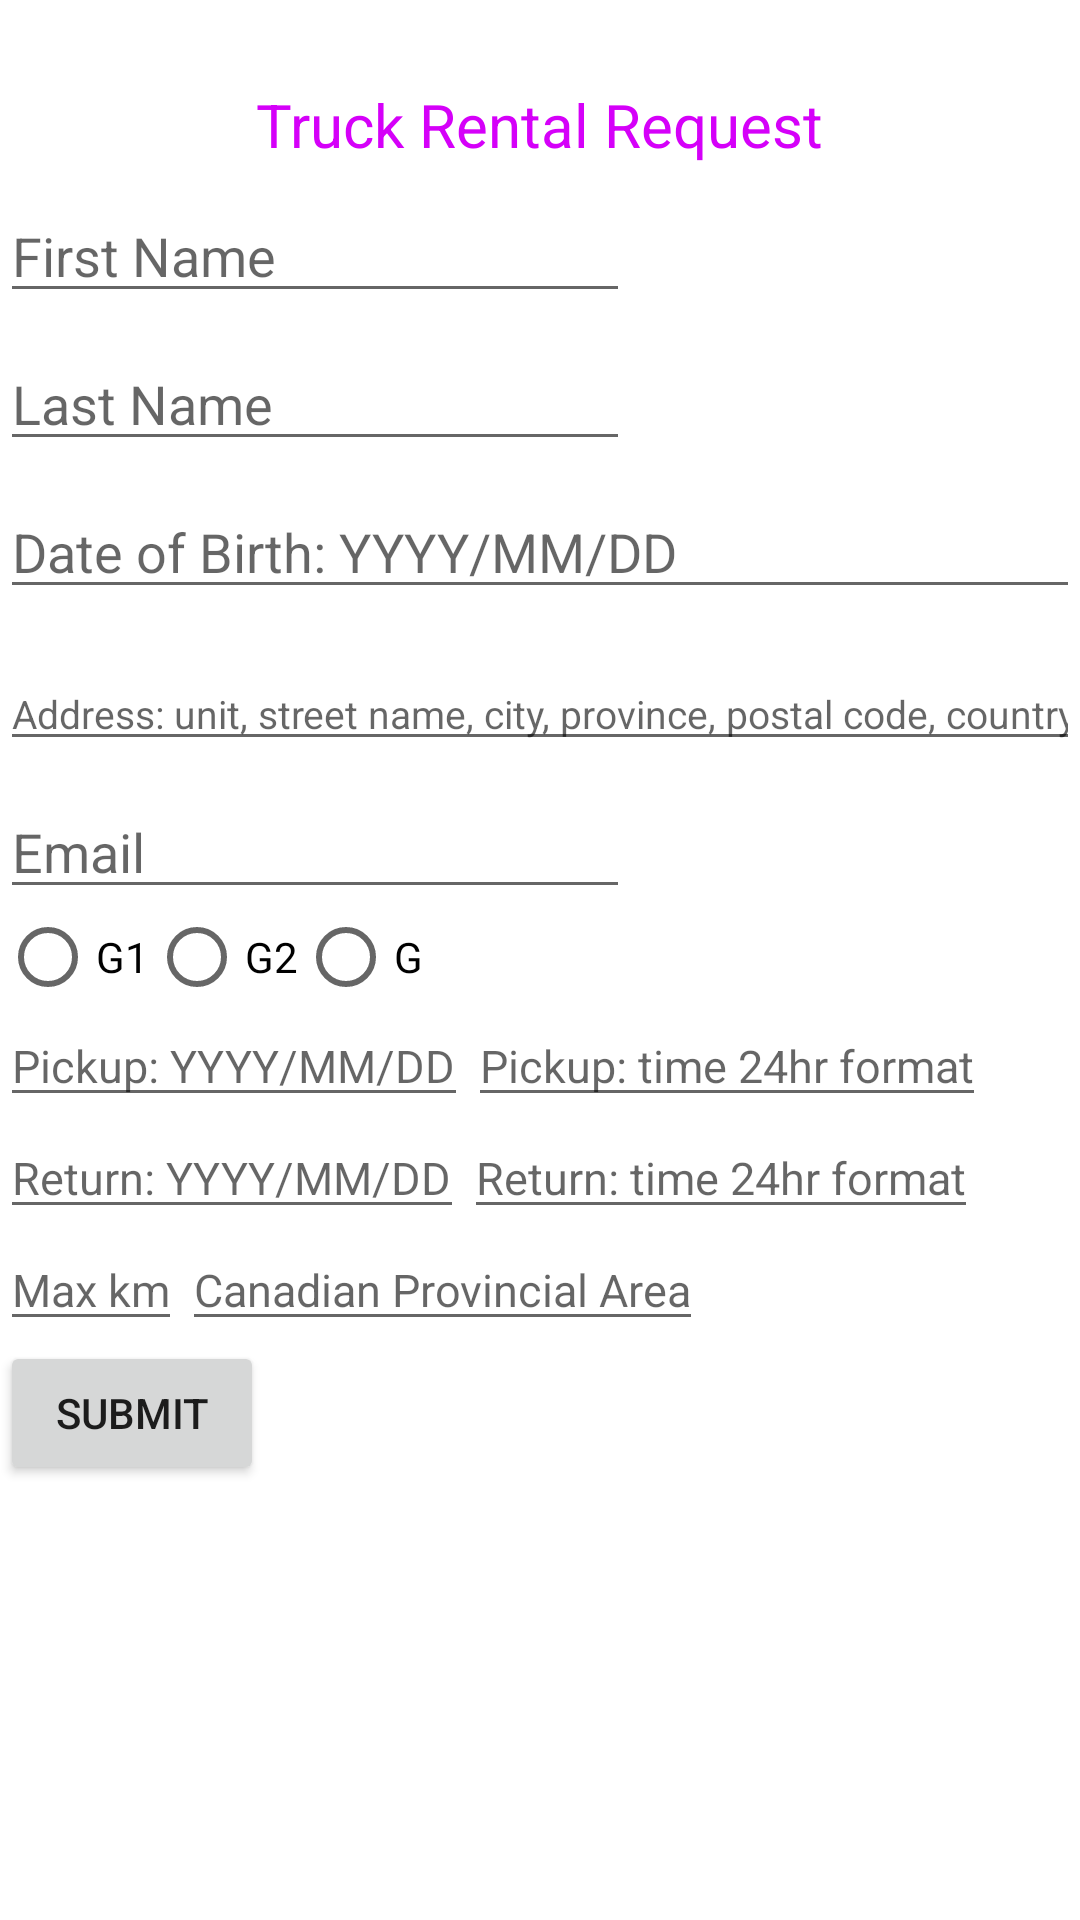

Android layout source for this screen:
<!-- AndroidManifest.xml: application theme Theme.SEG2105_project -->
<!-- res/layout/activity_truck_rental_form.xml -->
<?xml version="1.0" encoding="utf-8"?>
<androidx.constraintlayout.widget.ConstraintLayout xmlns:android="http://schemas.android.com/apk/res/android"
    xmlns:app="http://schemas.android.com/apk/res-auto"
    xmlns:tools="http://schemas.android.com/tools"
    android:layout_width="match_parent"
    android:layout_height="match_parent"
    tools:context=".TruckRentalForm">


    <LinearLayout
        android:layout_width="match_parent"
        android:layout_height="match_parent"
        android:orientation="vertical">

        <TextView
            android:id="@+id/title"
            android:layout_width="wrap_content"
            android:layout_height="wrap_content"
            android:layout_marginTop="28dp"
            android:layout_gravity="center"
            android:text="@string/truckRental"
            android:textColor="#D500F9"
            android:textSize="20sp" />

        <EditText
            android:id="@+id/firstName"
            android:visibility="visible"
            android:layout_width="wrap_content"
            android:layout_height="wrap_content"
            android:layout_marginTop="8sp"
            android:ems="10"
            android:inputType="text"
            android:hint="@string/firstName"/>

        <EditText
            android:id="@+id/lastName"
            android:visibility="visible"
            android:layout_width="wrap_content"
            android:layout_height="wrap_content"
            android:layout_marginTop="8sp"
            android:ems="10"
            android:inputType="text"
            android:hint="@string/lastName"/>

        <EditText
            android:id="@+id/dob"
            android:visibility="visible"
            android:layout_width="fill_parent"
            android:layout_height="wrap_content"
            android:layout_marginTop="8sp"
            android:ems="10"
            android:inputType="date"
            android:hint="@string/dob"/>

        <EditText
            android:id="@+id/address"
            android:layout_width="fill_parent"
            android:layout_height="wrap_content"
            android:layout_marginTop="16sp"
            android:ems="10"
            android:textSize="13dp"
            android:hint="Address: unit, street name, city, province, postal code, country"
            android:inputType="textPostalAddress"
            android:visibility="visible"/>

        <EditText
            android:id="@+id/email"
            android:visibility="visible"
            android:layout_width="wrap_content"
            android:layout_height="wrap_content"
            android:layout_marginTop="8sp"
            android:ems="10"
            android:inputType="textEmailAddress"
            android:hint="@string/email"/>

        <RadioGroup
            android:id="@+id/radioGroup1"
            android:layout_width="wrap_content"
            android:layout_height="32dp"
            android:orientation="horizontal">


            <RadioButton
                android:id="@+id/G1btn"
                android:layout_width="wrap_content"
                android:layout_height="wrap_content"
                android:text="G1"/>

            <RadioButton
                android:id="@+id/G2btn"
                android:layout_width="wrap_content"
                android:layout_height="wrap_content"
                android:text="G2"/>

            <RadioButton
                android:id="@+id/Gbtn"
                android:layout_width="wrap_content"
                android:layout_height="wrap_content"
                android:text="G"/>
        </RadioGroup>

        <LinearLayout
            android:layout_width="fill_parent"
            android:id="@+id/pickupLayout"
            android:layout_height="wrap_content"
            android:orientation="horizontal">

            <EditText
                android:id="@+id/pickupDate"
                android:layout_width="wrap_content"
                android:layout_height="wrap_content"
                android:textSize="15sp"
                android:hint="@string/pickupdate"
                android:inputType="date"
                android:visibility="visible"/>

            <EditText
                android:id="@+id/pickupTime"
                android:layout_width="wrap_content"
                android:layout_height="wrap_content"
                android:hint="@string/pickuptime"
                android:inputType="time"
                android:textSize="15sp"
                android:visibility="visible"/>
        </LinearLayout>

        <LinearLayout
            android:layout_width="fill_parent"
            android:id="@+id/returnLayout"
            android:layout_height="wrap_content"
            android:orientation="horizontal"
            >

            <EditText
                android:id="@+id/returnDate"
                android:layout_width="wrap_content"
                android:layout_height="wrap_content"
                android:textSize="15sp"
                android:hint="@string/returndate"
                android:inputType="date"
                android:visibility="visible"/>

            <EditText
                android:id="@+id/returnTime"
                android:layout_width="wrap_content"
                android:layout_height="wrap_content"
                android:hint="@string/returntime"
                android:inputType="time"
                android:textSize="15sp"
                android:visibility="visible"/>
        </LinearLayout>



        <LinearLayout
            android:layout_width="fill_parent"
            android:id="@+id/lastLayout"
            android:layout_height="wrap_content"
            android:orientation="horizontal">


            <EditText
                android:id="@+id/maxDistance"
                android:layout_width="wrap_content"
                android:layout_height="wrap_content"
                android:hint="@string/maxDistance"
                android:inputType="time"
                android:textSize="15sp"
                android:visibility="visible"/>

            <EditText
                android:id="@+id/areaUsed"
                android:layout_width="wrap_content"
                android:layout_height="wrap_content"
                android:hint="Canadian Provincial Area"
                android:inputType="textPersonName"
                android:textSize="15sp"
                android:visibility="visible"/>
        </LinearLayout>


        <Button
            android:id="@+id/Submitbutton"
            android:layout_width="wrap_content"
            android:layout_height="wrap_content"
            android:text="Submit"/>



    </LinearLayout>




</androidx.constraintlayout.widget.ConstraintLayout>
<!-- resources referenced by this layout -->
<resources>
  <string name="dob">Date of Birth: YYYY/MM/DD</string>
  <string name="email">Email</string>
  <string name="firstName">First Name</string>
  <string name="lastName">Last Name</string>
  <string name="maxDistance">Max km</string>
  <string name="pickupdate">Pickup: YYYY/MM/DD</string>
  <string name="pickuptime">Pickup: time 24hr format</string>
  <string name="returndate">Return: YYYY/MM/DD</string>
  <string name="returntime">Return: time 24hr format</string>
  <string name="truckRental">Truck Rental Request</string>
  <style name="Theme.SEG2105_project" parent="Theme.MaterialComponents.DayNight.DarkActionBar">
          
          <item name="colorPrimary">@color/purple_500</item>
          <item name="colorPrimaryVariant">@color/purple_700</item>
          <item name="colorOnPrimary">@color/white</item>
          
          <item name="colorSecondary">@color/teal_200</item>
          <item name="colorSecondaryVariant">@color/teal_700</item>
          <item name="colorOnSecondary">@color/black</item>
          
          <item name="android:statusBarColor" tools:targetApi="l">?attr/colorPrimaryVariant</item>
          
      </style>
  <!-- not gathered from this repository: default colours our renderer supplied (Android Studio template values) -->
  <color name="purple_500">#FF6200EE</color>
  <color name="purple_700">#FF3700B3</color>
  <color name="teal_200">#FF03DAC5</color>
  <color name="teal_700">#FF018786</color>
  <color name="black">#FF000000</color>
  <color name="white">#FFFFFFFF</color>
</resources>
